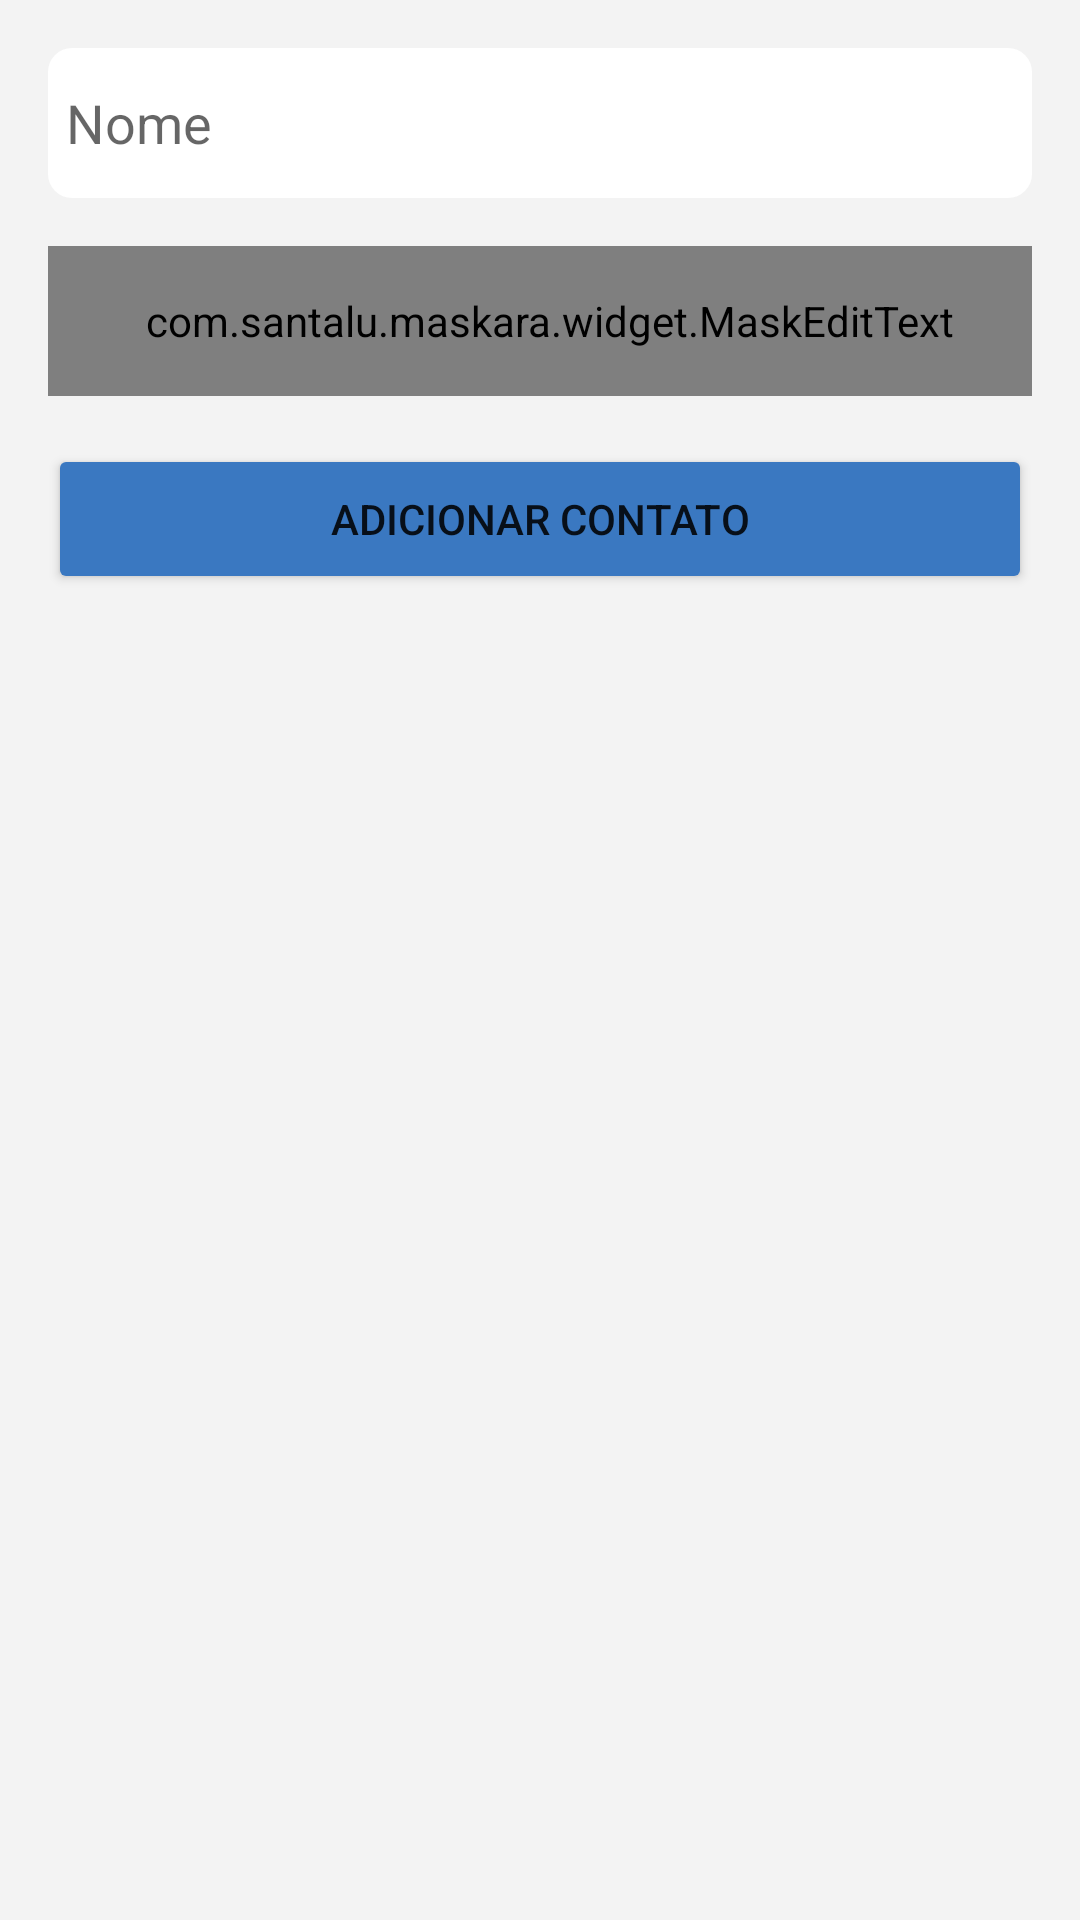

Here is an Android app screen rendered from its layout file. Give the layout XML and the strings, colors and styles it references.
<!-- AndroidManifest.xml: application theme Theme.SQLJetpackTest -->
<!-- res/layout/fragment_add.xml -->
<?xml version="1.0" encoding="utf-8"?>
<FrameLayout xmlns:android="http://schemas.android.com/apk/res/android"
    xmlns:app="http://schemas.android.com/apk/res-auto"
    xmlns:tools="http://schemas.android.com/tools"
    android:layout_width="match_parent"
    android:layout_height="match_parent"
    tools:context=".AddFragment">

    <androidx.constraintlayout.widget.ConstraintLayout
        android:layout_width="match_parent"
        android:layout_height="match_parent"
        android:background="#f3f3f3">

        <EditText
            android:id="@+id/editTextAddName"
            android:layout_width="0dp"
            android:layout_height="50dp"
            android:layout_marginStart="16dp"
            android:layout_marginLeft="16dp"
            android:layout_marginTop="16dp"
            android:layout_marginEnd="16dp"
            android:layout_marginRight="16dp"
            android:background="@drawable/plain_text_basic"
            android:ems="10"
            android:hint="@string/nome"
            android:inputType="textPersonName"
            android:paddingLeft="6dp"
            app:layout_constraintEnd_toEndOf="parent"
            app:layout_constraintStart_toStartOf="parent"
            app:layout_constraintTop_toTopOf="parent"
            tools:ignore="RtlHardcoded,RtlSymmetry"
            android:importantForAutofill="no" />

        <com.santalu.maskara.widget.MaskEditText
            app:mask="+55 (__) _____-____"
            app:maskCharacter="_"
            app:maskStyle="completable"
            android:id="@+id/editTextAddPhone"
            android:layout_width="0dp"
            android:layout_height="50dp"
            android:layout_marginStart="16dp"
            android:layout_marginLeft="16dp"
            android:layout_marginTop="16dp"
            android:layout_marginEnd="16dp"
            android:layout_marginRight="16dp"
            android:background="@drawable/plain_text_basic"
            android:ems="10"
            android:hint="@string/telefone"
            android:inputType="number"
            android:paddingLeft="6dp"
            app:layout_constraintEnd_toEndOf="parent"
            app:layout_constraintHorizontal_bias="1.0"
            app:layout_constraintStart_toStartOf="parent"
            app:layout_constraintTop_toBottomOf="@+id/editTextAddName"
            tools:ignore="RtlHardcoded,RtlSymmetry,TextFields"
            android:importantForAutofill="no" />

        <Button
            android:id="@+id/buttonAdd"
            android:layout_width="0dp"
            android:layout_height="50dp"
            android:layout_marginStart="16dp"
            android:layout_marginLeft="16dp"
            android:layout_marginTop="16dp"
            android:layout_marginEnd="16dp"
            android:layout_marginRight="16dp"
            android:text="@string/adicionar_contato"
            app:backgroundTint="#3A78C1"
            app:layout_constraintEnd_toEndOf="parent"
            app:layout_constraintHorizontal_bias="1.0"
            app:layout_constraintStart_toStartOf="parent"
            app:layout_constraintTop_toBottomOf="@+id/editTextAddPhone" />
    </androidx.constraintlayout.widget.ConstraintLayout>
</FrameLayout>
<!-- resources referenced by this layout -->
<resources>
  <!-- drawable plain_text_basic (drawable) -->
  <?xml version="1.0" encoding="utf-8"?>
  <selector xmlns:android="http://schemas.android.com/apk/res/android">
  
      <item>
          <shape android:shape="rectangle">
              <solid android:color="@color/white" />
              <corners android:radius="8dp"/>
          </shape>
      </item>
  
  </selector>
  <string name="adicionar_contato">Adicionar Contato</string>
  <string name="nome">Nome</string>
  <string name="telefone">Telefone</string>
  <style name="Theme.SQLJetpackTest" parent="Theme.MaterialComponents.DayNight.DarkActionBar">
          
          <item name="colorPrimary">@color/purple_500</item>
          <item name="colorPrimaryVariant">@color/purple_700</item>
          <item name="colorOnPrimary">@color/white</item>
          
          <item name="colorSecondary">@color/teal_200</item>
          <item name="colorSecondaryVariant">@color/teal_700</item>
          <item name="colorOnSecondary">@color/black</item>
          
          <item name="android:statusBarColor" tools:targetApi="l">?attr/colorPrimaryVariant</item>
          
      </style>
  <!-- not gathered from this repository: default colours our renderer supplied (Android Studio template values) -->
  <color name="purple_500">#FF6200EE</color>
  <color name="purple_700">#FF3700B3</color>
  <color name="teal_200">#FF03DAC5</color>
  <color name="teal_700">#FF018786</color>
  <color name="black">#FF000000</color>
  <color name="white">#FFFFFFFF</color>
</resources>
